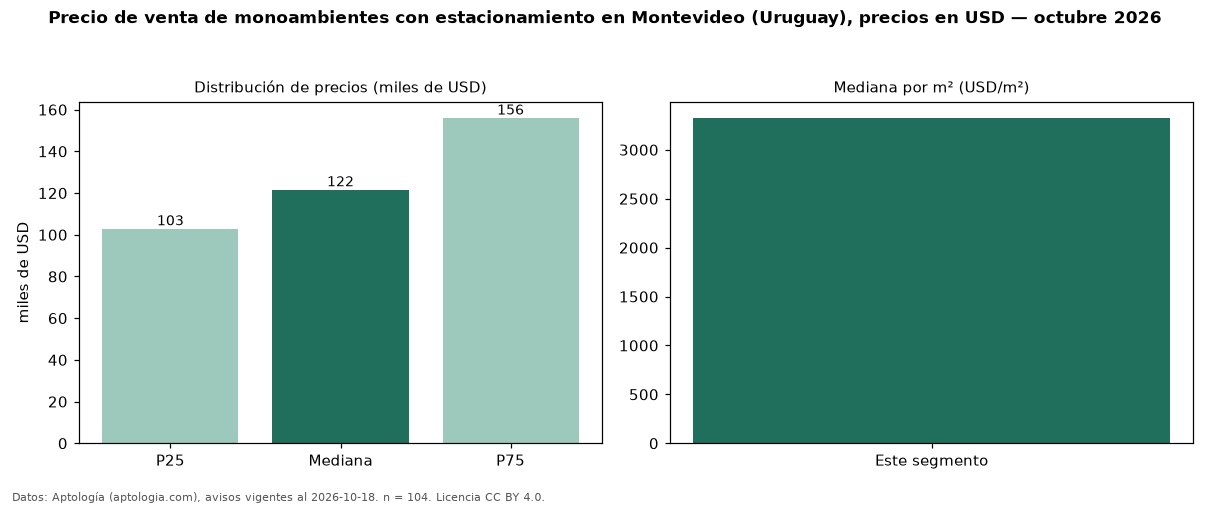

The file beside this chart, header and first rows:
seccion, metrica, valor, moneda, n
filtro, parq1, con estacionamiento, , 104
precio, p25, 102963, USD, 104
precio, mediana, 121690, USD, 104
precio, p75, 156066, USD, 104
precio, minimo, 83000, USD, 104
precio, maximo, 386309, USD, 104
m2, mediana_precio_m2, 3327, USD, 99
m2, area_mediana_m2, 39.0, m2, 99
banos, mediana_banos, 1.0, , 
parqueadero, pct_con_parqueadero, 100.0, %, 104
fuente, fecha_datos, 2026-10-18, , 
fuente, atribucion, https://www.aptologia.com/uy/venta/monte…, , 
fuente, licencia, CC BY 4.0, , 
